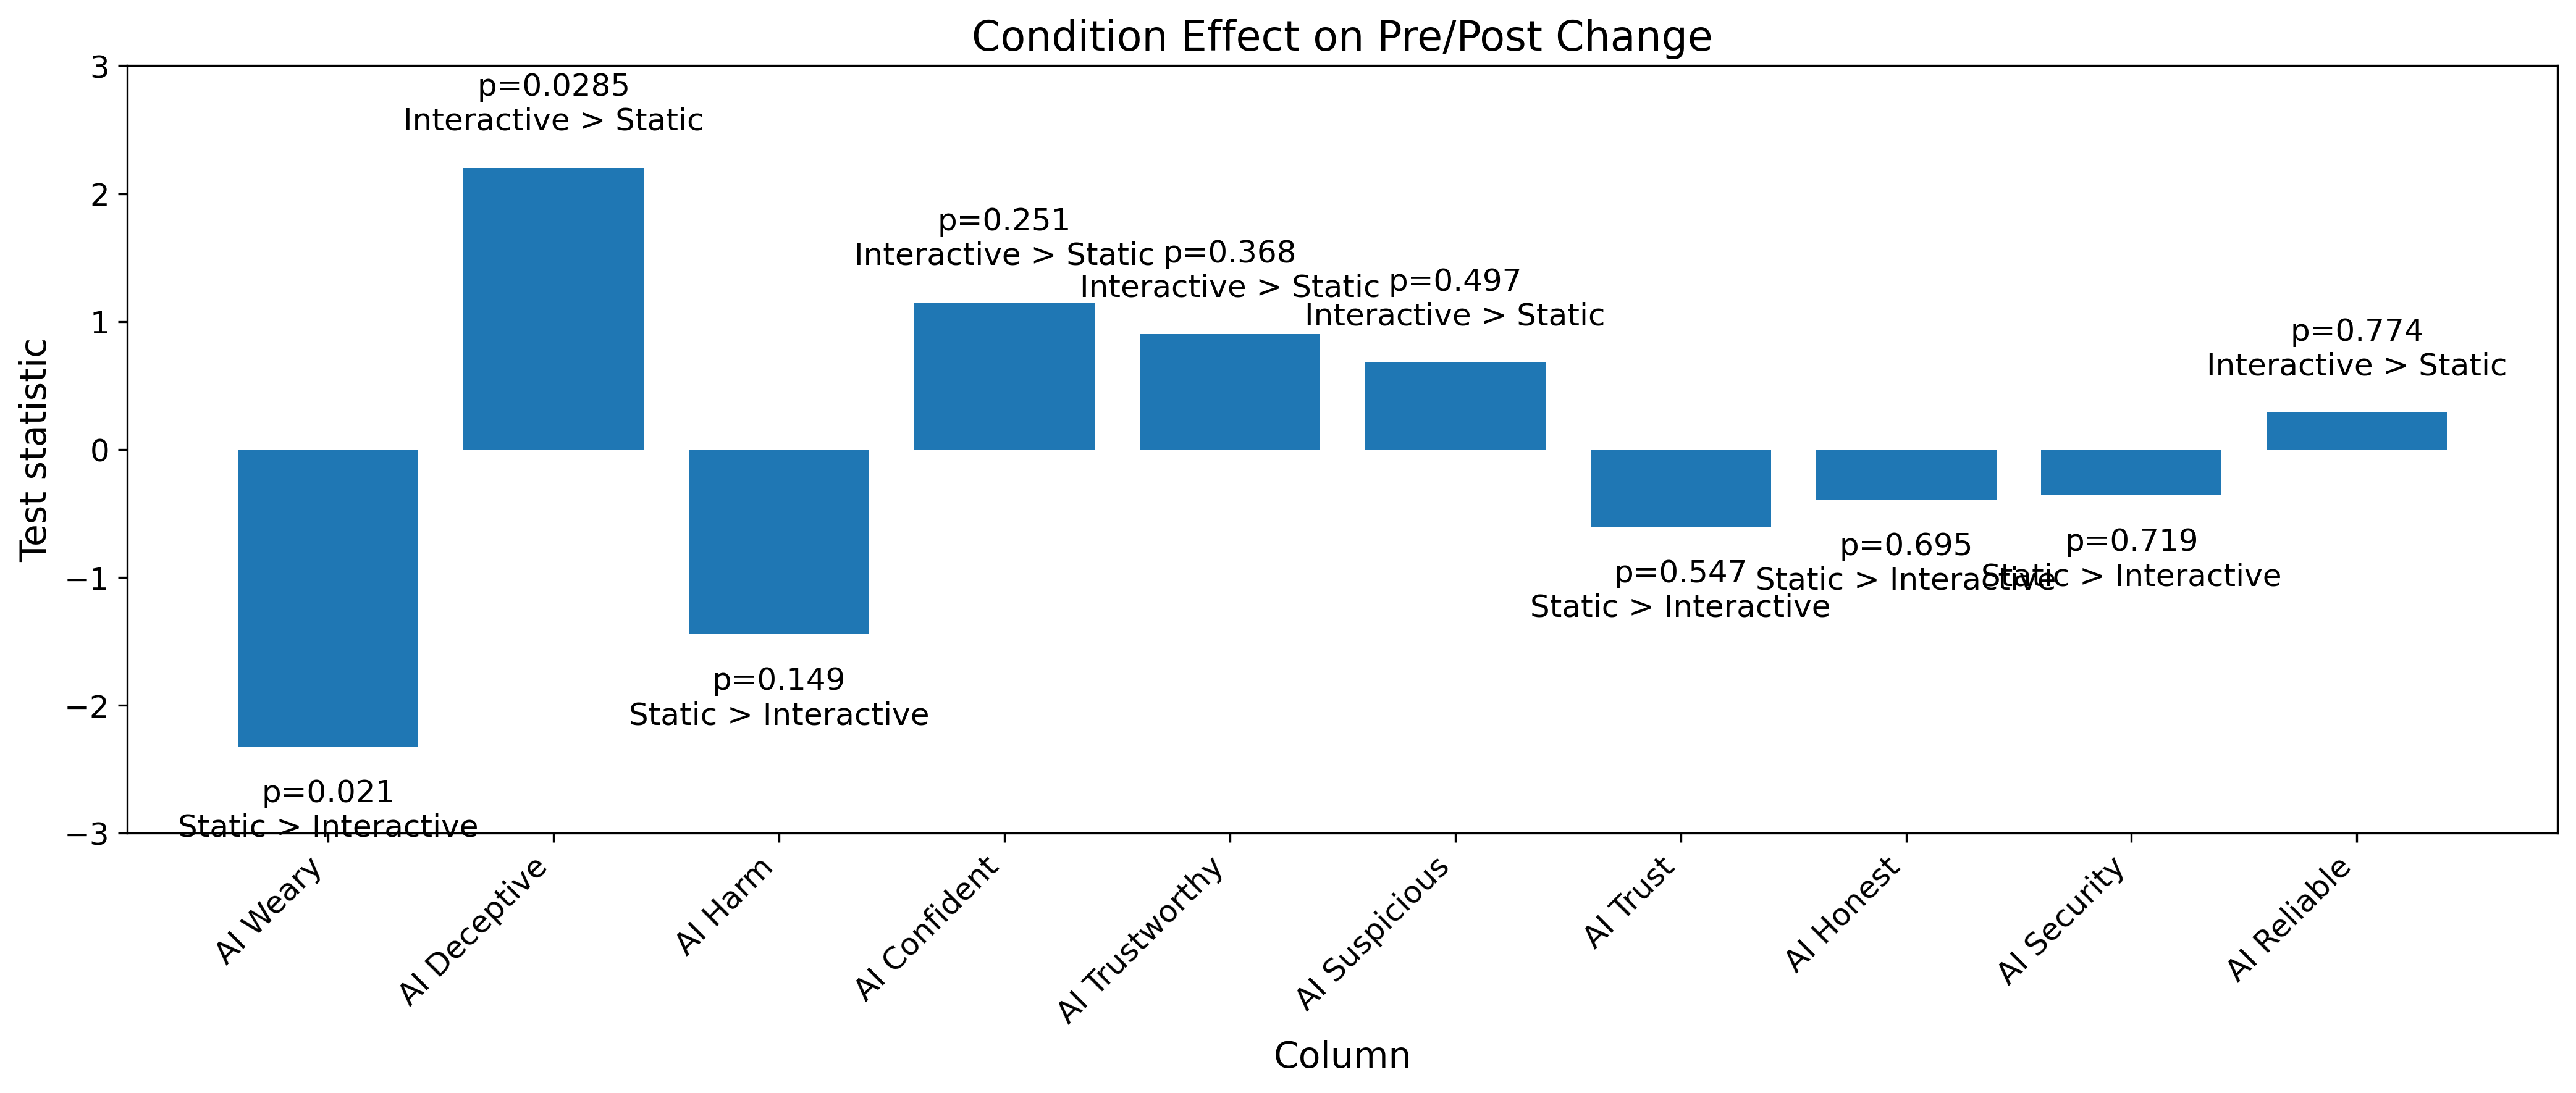

The table this chart was drawn from, first rows:
pre_column, post_column, test, statistic, p_value, n_total, condition_a, condition_b, mean_delta_group_a, mean_delta_group_b, direction, effect_size_d
AI systems are 3, AI systems are 3 Post, student_t, 3.415, 0.0007343, 279, Interactive, Static, 0.3836, 0.1203, Interactive > Static, 0.4093
AI Weary, AI Weary Post, student_t, -2.321, 0.021, 279, Interactive, Static, -0.226, 0.1805, Static > Interactive, -0.2782
AI systems are 1, AI systems are 1 Post, student_t, -2.307, 0.0218, 279, Interactive, Static, -0.1027, 0.04511, Static > Interactive, -0.2765
AI Deceptive, AI Deceptive Post, student_t, 2.202, 0.02849, 279, Interactive, Static, 0.3767, 0.0, Interactive > Static, 0.2639
AI systems are 6, AI systems are 6 Post, student_t, -2.096, 0.03701, 279, Interactive, Static, -0.3836, -0.2556, Static > Interactive, -0.2512
AI systems are 2, AI systems are 2 Post, student_t, 1.67, 0.09606, 279, Interactive, Static, 0.1164, 0.007519, Interactive > Static, 0.2002
AI systems are 8, AI systems are 8 Post, student_t, -1.465, 0.1439, 279, Interactive, Static, -0.02055, 0.06015, Static > Interactive, -0.1757
AI Harm, AI Harm Post, student_t, -1.446, 0.1493, 279, Interactive, Static, 0.06849, 0.3008, Static > Interactive, -0.1733
AI systems are 9, AI systems are 9 Post, student_t, -1.259, 0.2091, 279, Interactive, Static, -0.0411, 0.007519, Static > Interactive, -0.1509
AI Confident, AI Confident Post, student_t, 1.15, 0.2512, 279, Interactive, Static, -0.1438, -0.3083, Interactive > Static, 0.1378
AI Trustworthy, AI Trustworthy Post, student_t, 0.9012, 0.3683, 279, Interactive, Static, 0.0411, -0.08271, Interactive > Static, 0.108
AI Suspicious, AI Suspicious Post, student_t, 0.6794, 0.4974, 279, Interactive, Static, 0.274, 0.1579, Interactive > Static, 0.08144
AI Trust, AI Trust Post, student_t, -0.603, 0.547, 279, Interactive, Static, -0.1986, -0.1203, Static > Interactive, -0.07228
AI Honest, AI Honest Post, student_t, -0.3922, 0.6952, 279, Interactive, Static, 0.2397, 0.3083, Static > Interactive, -0.04701
AI Security, AI Security Post, student_t, -0.36, 0.7191, 279, Interactive, Static, 0.06164, 0.1053, Static > Interactive, -0.04316
AI systems are 5, AI systems are 5 Post, student_t, -0.3253, 0.7452, 279, Interactive, Static, -0.0411, -0.01504, Static > Interactive, -0.03899
AI Reliable, AI Reliable Post, student_t, 0.287, 0.7743, 279, Interactive, Static, -0.1096, -0.1504, Interactive > Static, 0.03441
AI systems are 4, AI systems are 4 Post, student_t, 0.1828, 0.8551, 279, Interactive, Static, 0.1849, 0.1729, Interactive > Static, 0.02192
AI systems are 7, AI systems are 7 Post, student_t, -0.02312, 0.9816, 279, Interactive, Static, -0.3699, -0.3684, Static > Interactive, -0.002772
